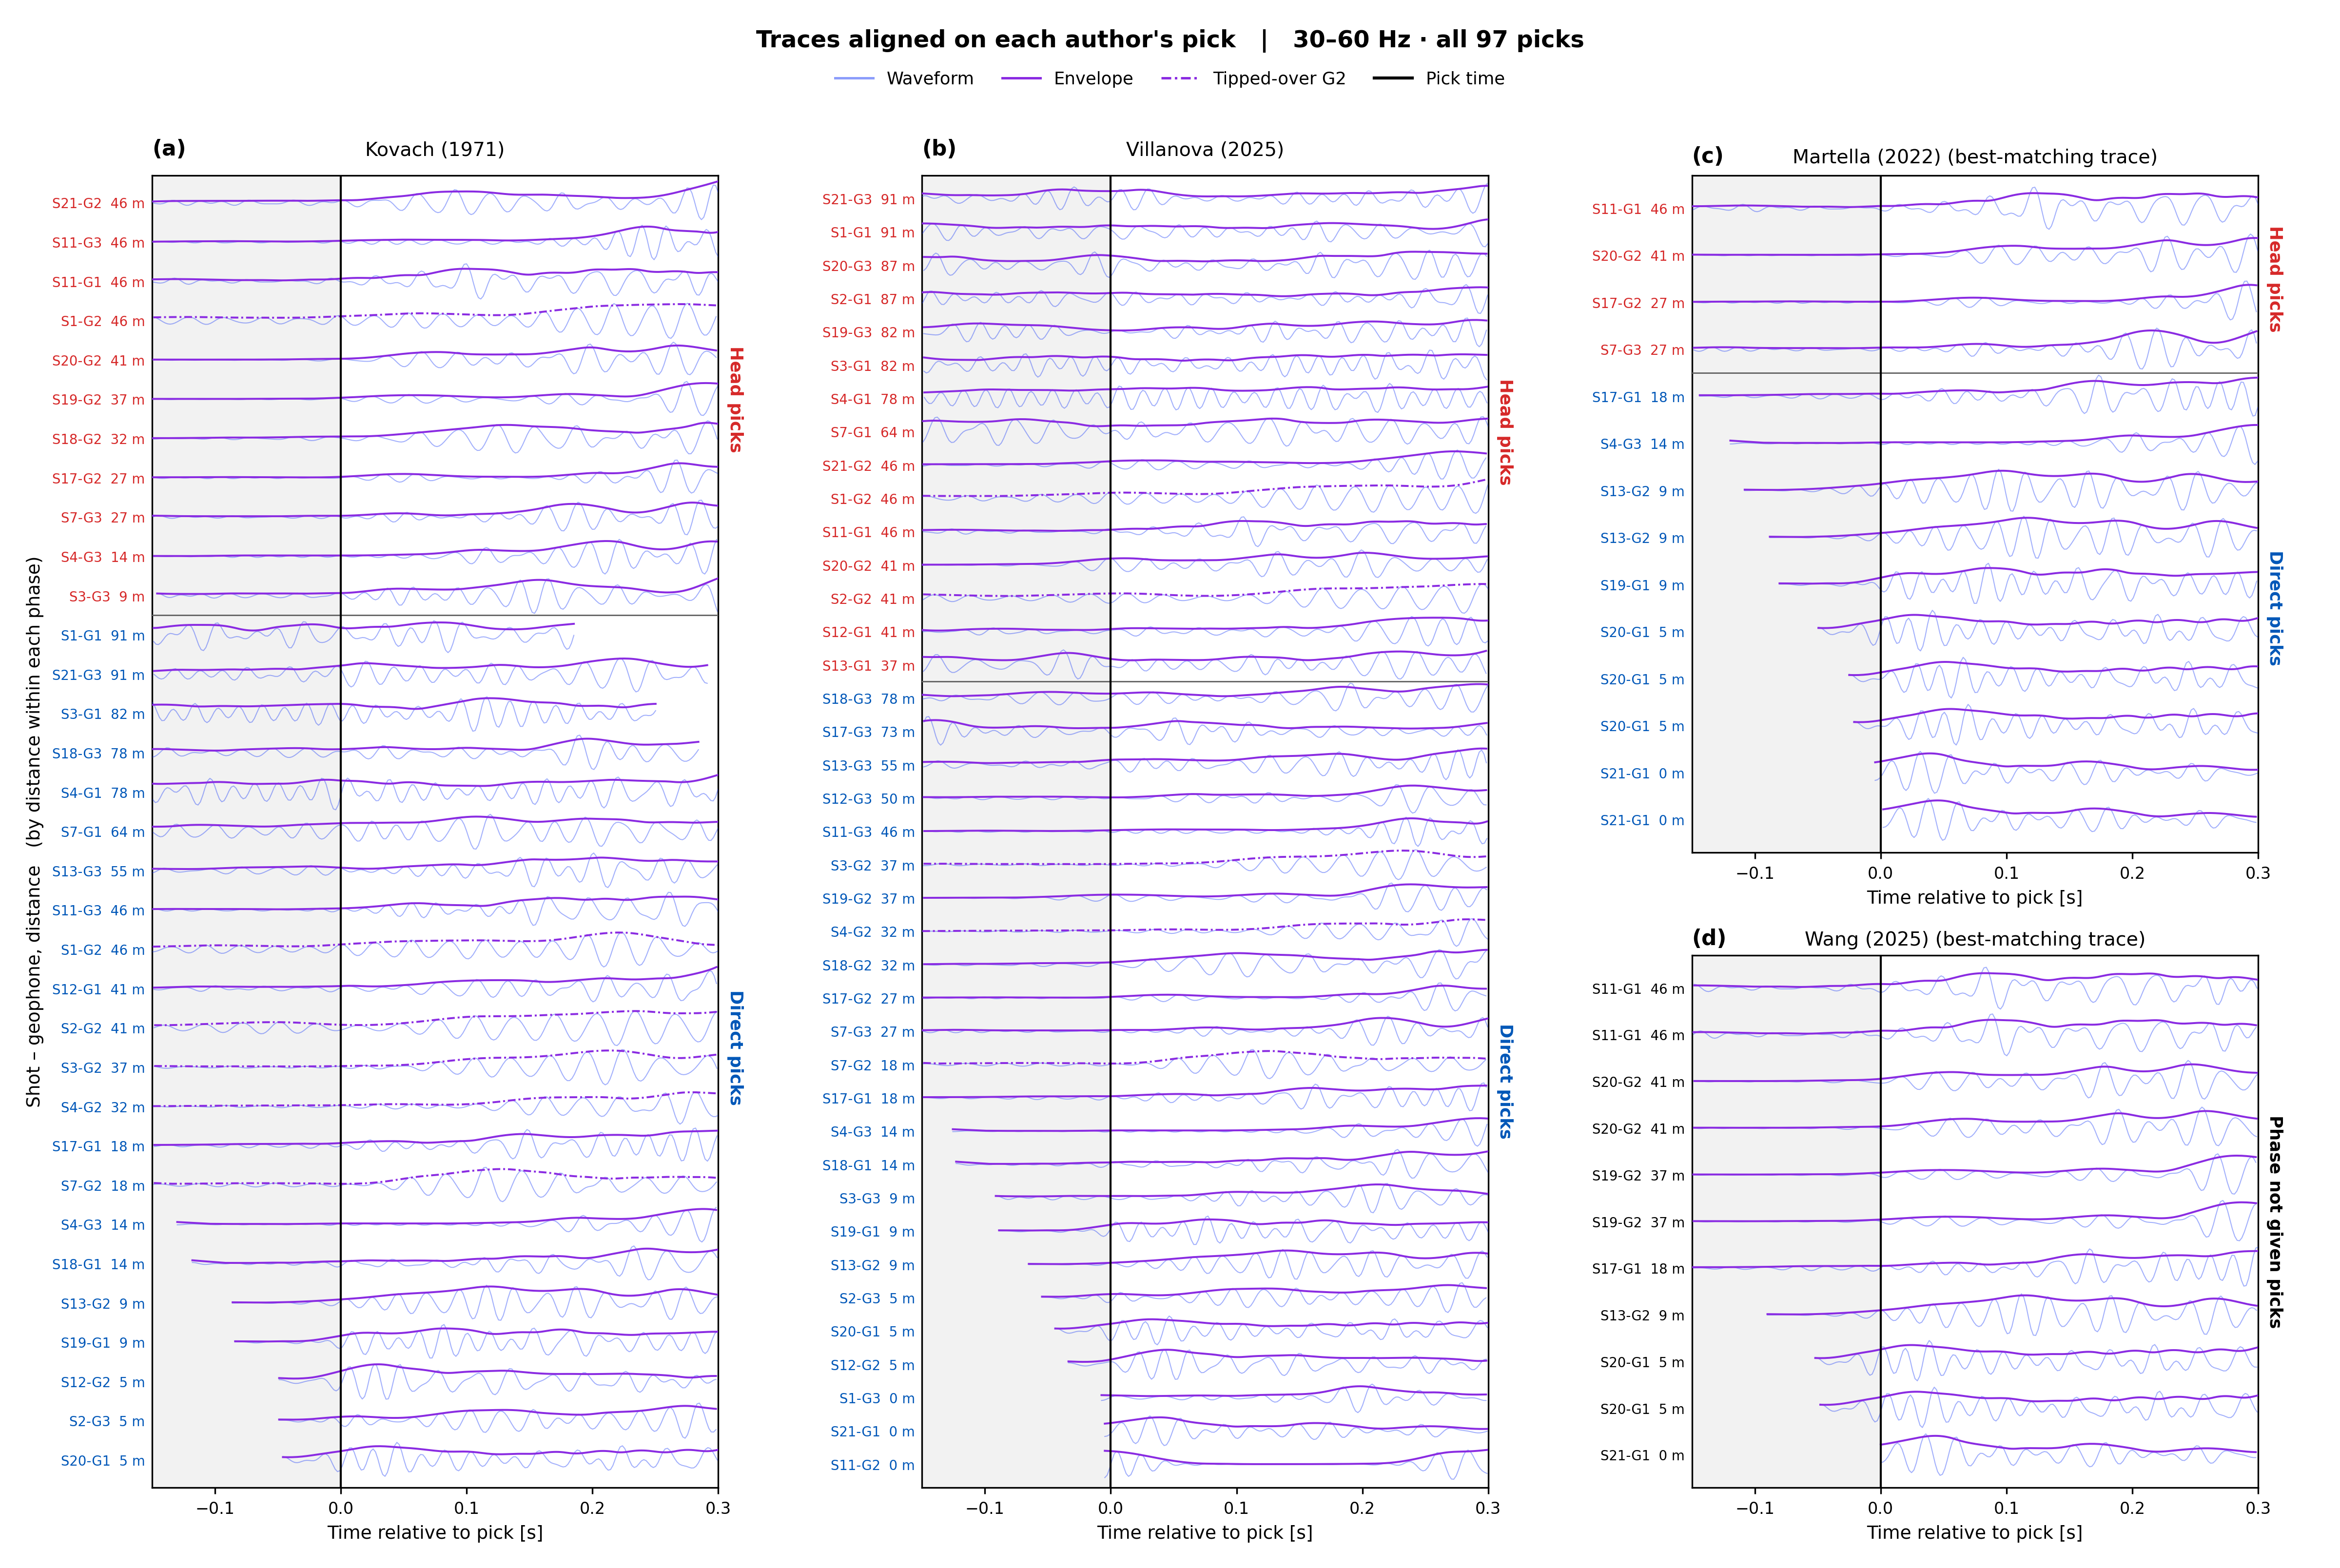

The Python source for this figure:
"""Supplementary Figure 3: observed traces aligned on each author's published pick, 30-60 Hz."""

import csv

import matplotlib.pyplot as plt
import numpy as np
from matplotlib.lines import Line2D
from matplotlib.ticker import MultipleLocator
from obspy import read
from obspy.signal.filter import bandpass, envelope

SEGY_DIR = "path/to/segy_data"   # shot_<N>_apollo_14.segy files and apollo14_ase_data_catalog.txt
PICKS_FILE = "path/to/apollo14_previous_p_wave_picks_97.txt"   # published P-wave picks

BAND = (30.0, 60.0)   # Hz, plotted waveforms
TITLE = "Traces aligned on each author's pick   |   30–60 Hz · all 97 picks"

SHOTS = (1, 2, 3, 4, 7, 11, 12, 13, 17, 18, 19, 20, 21)
GEOPHONES = ("G1", "G2", "G3")
SHORT_SHOTS = (12, 19)   # records that stop early
TIPPED_G2 = (1, 2, 3, 4, 7)   # shots where G2 had tipped over
TMAX = 1.1   # s, end of the processed traces
MATCH_TOL = 2.5   # m, offset tolerance for picks published without shot/geophone
T0, T1 = -0.15, 0.30   # s, window around each pick

WAVE, ENV = "#1B3CF8", "#8A2BE2"
AUTHORS = {"Kovach_1971": "Kovach (1971)", "Villanova_2025": "Villanova (2025)",
           "Martella_2022": "Martella (2022)", "Wang_2025": "Wang (2025)"}
IDENTIFIED = ("Kovach_1971", "Villanova_2025")   # authors who give shot and geophone for each pick
PHASES = {"DIRECT": ("Direct", "#0057B8"), "HEAD": ("Head", "#D62828"), "UNKNOWN": ("Phase not given", "black")}
DASH = (0, (4, 1.5, 1, 1.5))   # envelope of a tipped-over G2

plt.rcParams.update({"font.size": 9, "axes.labelsize": 9, "xtick.labelsize": 8, "ytick.labelsize": 8,
                     "axes.linewidth": 0.8})


def process(raw, fs, band):
    """Linear detrend, 0.25 s reflected padding, 4-pole zero-phase band-pass; then 0.05 s smoothed envelope."""
    i = np.arange(len(raw))
    x = raw - np.polyval(np.polyfit(i, raw, 1), i)
    x = x - x.mean()
    n = min(round(0.25 * fs), len(x) - 1)
    wave = bandpass(np.pad(x, n, mode="reflect"), *band, df=fs, corners=4, zerophase=True)[n:n + len(x)]
    m = round(0.05 * fs)
    env = np.convolve(np.pad(envelope(wave), (m // 2, m - 1 - m // 2), mode="edge"), np.ones(m) / m, mode="valid")
    return wave, env


def load_traces(band):
    """All 39 shot-geophone traces, processed in the given band, cut to TMAX and normalised."""
    with open(f"{SEGY_DIR}/apollo14_ase_data_catalog.txt", encoding="utf-8-sig") as f:
        distance = {int(r["ASE_data"].split()[-1]): r for r in csv.DictReader(f, delimiter="\t")}
    traces = {}
    for shot in SHOTS:
        stream = read(f"{SEGY_DIR}/shot_{shot}_apollo_14.segy", format="SEGY")
        for geo, tr in zip(GEOPHONES, stream):
            raw = np.asarray(tr.data, float)
            fs = tr.stats.sampling_rate
            stop = int(1.45 * fs) + 1
            if shot in SHORT_SHOTS:
                stop = min(stop, np.flatnonzero(raw)[-1] + 1)
            wave, env = process(raw[:stop], fs, band)
            if shot in SHORT_SHOTS:   # 0.05 s of zeros where the record stops
                extra = min(round(0.05 * fs), int(1.45 * fs) + 1 - stop)
                wave, env = np.r_[wave, np.zeros(extra)], np.r_[env, np.zeros(extra)]
            t = np.arange(len(wave)) / fs
            keep = t <= TMAX
            scale = np.abs(wave[keep]).max()
            traces[shot, geo] = dict(shot=shot, geo=geo, fs=fs, t=t[keep], y=wave[keep] / scale,
                                     e=env[keep] / scale, dist=float(distance[shot][f"Distance_{geo}_m"]))
    return traces


def read_picks():
    picks = []
    for line in open(PICKS_FILE, encoding="utf-8-sig"):
        f = line.split()
        if len(f) == 7 and f[0] in AUTHORS:
            picks.append(dict(source=f[0], phase=f[1], shot=None if f[2] == "NA" else int(f[2]),
                              geo=None if f[3] == "NA" else f[3], offset=float(f[5]), time=float(f[6])))
    return picks


def candidates(pick, traces):
    """Traces a pick can belong to: its own trace, or every trace within MATCH_TOL of its offset."""
    if pick["shot"] is not None:
        return [traces[pick["shot"], pick["geo"]]]
    return sorted((tr for tr in traces.values() if abs(tr["dist"] - pick["offset"]) <= MATCH_TOL),
                  key=lambda tr: (tr["geo"], tr["dist"]))


def onset_strength(pick, tr):
    """20 log10 of the RMS 60 ms after the pick over the RMS 60 ms before it (None if no room)."""
    i, n = round(pick["time"] * tr["fs"]), round(0.06 * tr["fs"])
    if i - n < 0 or i + n >= len(tr["y"]):
        return None
    before, after = np.sqrt(np.mean(tr["y"][i - n:i] ** 2)), np.sqrt(np.mean(tr["y"][i:i + n] ** 2))
    return 20 * np.log10(after / before) if before and after else None


def best_trace(pick, traces):
    """The candidate trace with the strongest onset at the pick time (30-60 Hz)."""
    options = candidates(pick, traces)
    scores = [(s, k) for k, tr in enumerate(options) if (s := onset_strength(pick, tr)) is not None]
    return options[max(scores)[1] if len(options) > 1 and scores else 0]


ref = load_traces((30.0, 60.0))   # used to assign picks to traces, whatever the plotted band
traces = ref if BAND == (30.0, 60.0) else load_traces(BAND)
picks = read_picks()

# rows per author: (pick, trace), direct (and phase-not-given) picks first, then by distance
rows = {}
for source in AUTHORS:
    chosen = [(p, best_trace(p, ref)) for p in picks if p["source"] == source]
    chosen.sort(key=lambda r: (r[0]["phase"] == "HEAD", r[1]["dist"], r[0]["time"]))
    rows[source] = [(p, traces[tr["shot"], tr["geo"]]) for p, tr in chosen]

height = 0.225 * max(len(r) for r in rows.values()) + 1.95
fig = plt.figure(figsize=(16, height))
grid = fig.add_gridspec(2, 3, height_ratios=[len(rows["Martella_2022"]), len(rows["Wang_2025"])],
                        left=0.065, right=0.965, top=1 - 1.2 / height, bottom=0.55 / height,
                        wspace=0.36, hspace=0.17)
axes = [fig.add_subplot(grid[:, 0]), fig.add_subplot(grid[:, 1]),
        fig.add_subplot(grid[0, 2]), fig.add_subplot(grid[1, 2])]

for ax, source, letter in zip(axes, AUTHORS, "abcd"):
    ax.axvspan(T0, 0, color="0.95", zorder=0)
    ax.axvline(0, color="k", lw=1.0, zorder=12)
    for i, (p, tr) in enumerate(rows[source]):
        t = tr["t"] - p["time"]
        keep = (t >= T0) & (t <= T1)
        scale = np.abs(tr["y"][keep]).max()
        tipped = tr["geo"] == "G2" and tr["shot"] in TIPPED_G2
        ax.plot(t[keep], i + 0.45 * tr["y"][keep] / scale, color=WAVE, alpha=0.4, lw=0.5, zorder=5)
        ax.plot(t[keep], i + 0.45 * tr["e"][keep] / scale, color=ENV, lw=0.95, ls=DASH if tipped else "-", zorder=6)

    ax.set_yticks(range(len(rows[source])))
    ax.set_yticklabels([f"S{tr['shot']}-{tr['geo']}  {tr['dist']:.0f} m" for _, tr in rows[source]], fontsize=6.6)
    phases = [p["phase"] for p, _ in rows[source]]
    for label, phase in zip(ax.get_yticklabels(), phases):
        label.set_color(PHASES[phase][1])
    for phase in dict.fromkeys(phases):   # phase name beside each group, line between groups
        idx = [i for i, x in enumerate(phases) if x == phase]
        ax.text(1.015, (idx[0] + idx[-1]) / 2, f"{PHASES[phase][0]} picks", transform=ax.get_yaxis_transform(),
                rotation=270, ha="left", va="center", fontsize=8.5, color=PHASES[phase][1], fontweight="bold")
        if idx[0] > 0:
            ax.axhline(idx[0] - 0.5, color="0.4", lw=0.7, zorder=11)

    ax.set_xlim(T0, T1)
    ax.set_ylim(-0.7, len(phases) - 0.3)
    ax.xaxis.set_major_locator(MultipleLocator(0.1))
    ax.set_xlabel("Time relative to pick [s]")
    ax.tick_params(direction="out", length=3, width=0.8)
    ax.tick_params(axis="y", length=0)
    note = "" if source in IDENTIFIED else " (best-matching trace)"
    ax.text(0.0, 1.012, f"({letter})", transform=ax.transAxes, ha="left", va="bottom", fontsize=10.5,
            fontweight="bold")
    ax.text(0.5, 1.012, AUTHORS[source] + note, transform=ax.transAxes, ha="center", va="bottom", fontsize=9.5)
axes[0].set_ylabel("Shot – geophone, distance   (by distance within each phase)")

handles = [Line2D([], [], color=WAVE, lw=1.2, alpha=0.5, label="Waveform"),
           Line2D([], [], color=ENV, lw=1.2, label="Envelope"),
           Line2D([], [], color=ENV, lw=1.2, ls=DASH, label="Tipped-over G2"),
           Line2D([], [], color="k", lw=1.5, label="Pick time")]
fig.suptitle(TITLE, fontsize=11.5, fontweight="bold", y=1 - 0.2 / height)
fig.legend(handles=handles, loc="upper center", ncol=4, bbox_to_anchor=(0.5, 1 - 0.38 / height),
           fontsize=8.5, frameon=False, handlelength=2.2, columnspacing=1.6)

fig.savefig("Supplementary_Figure3.png", dpi=300, facecolor="white")
